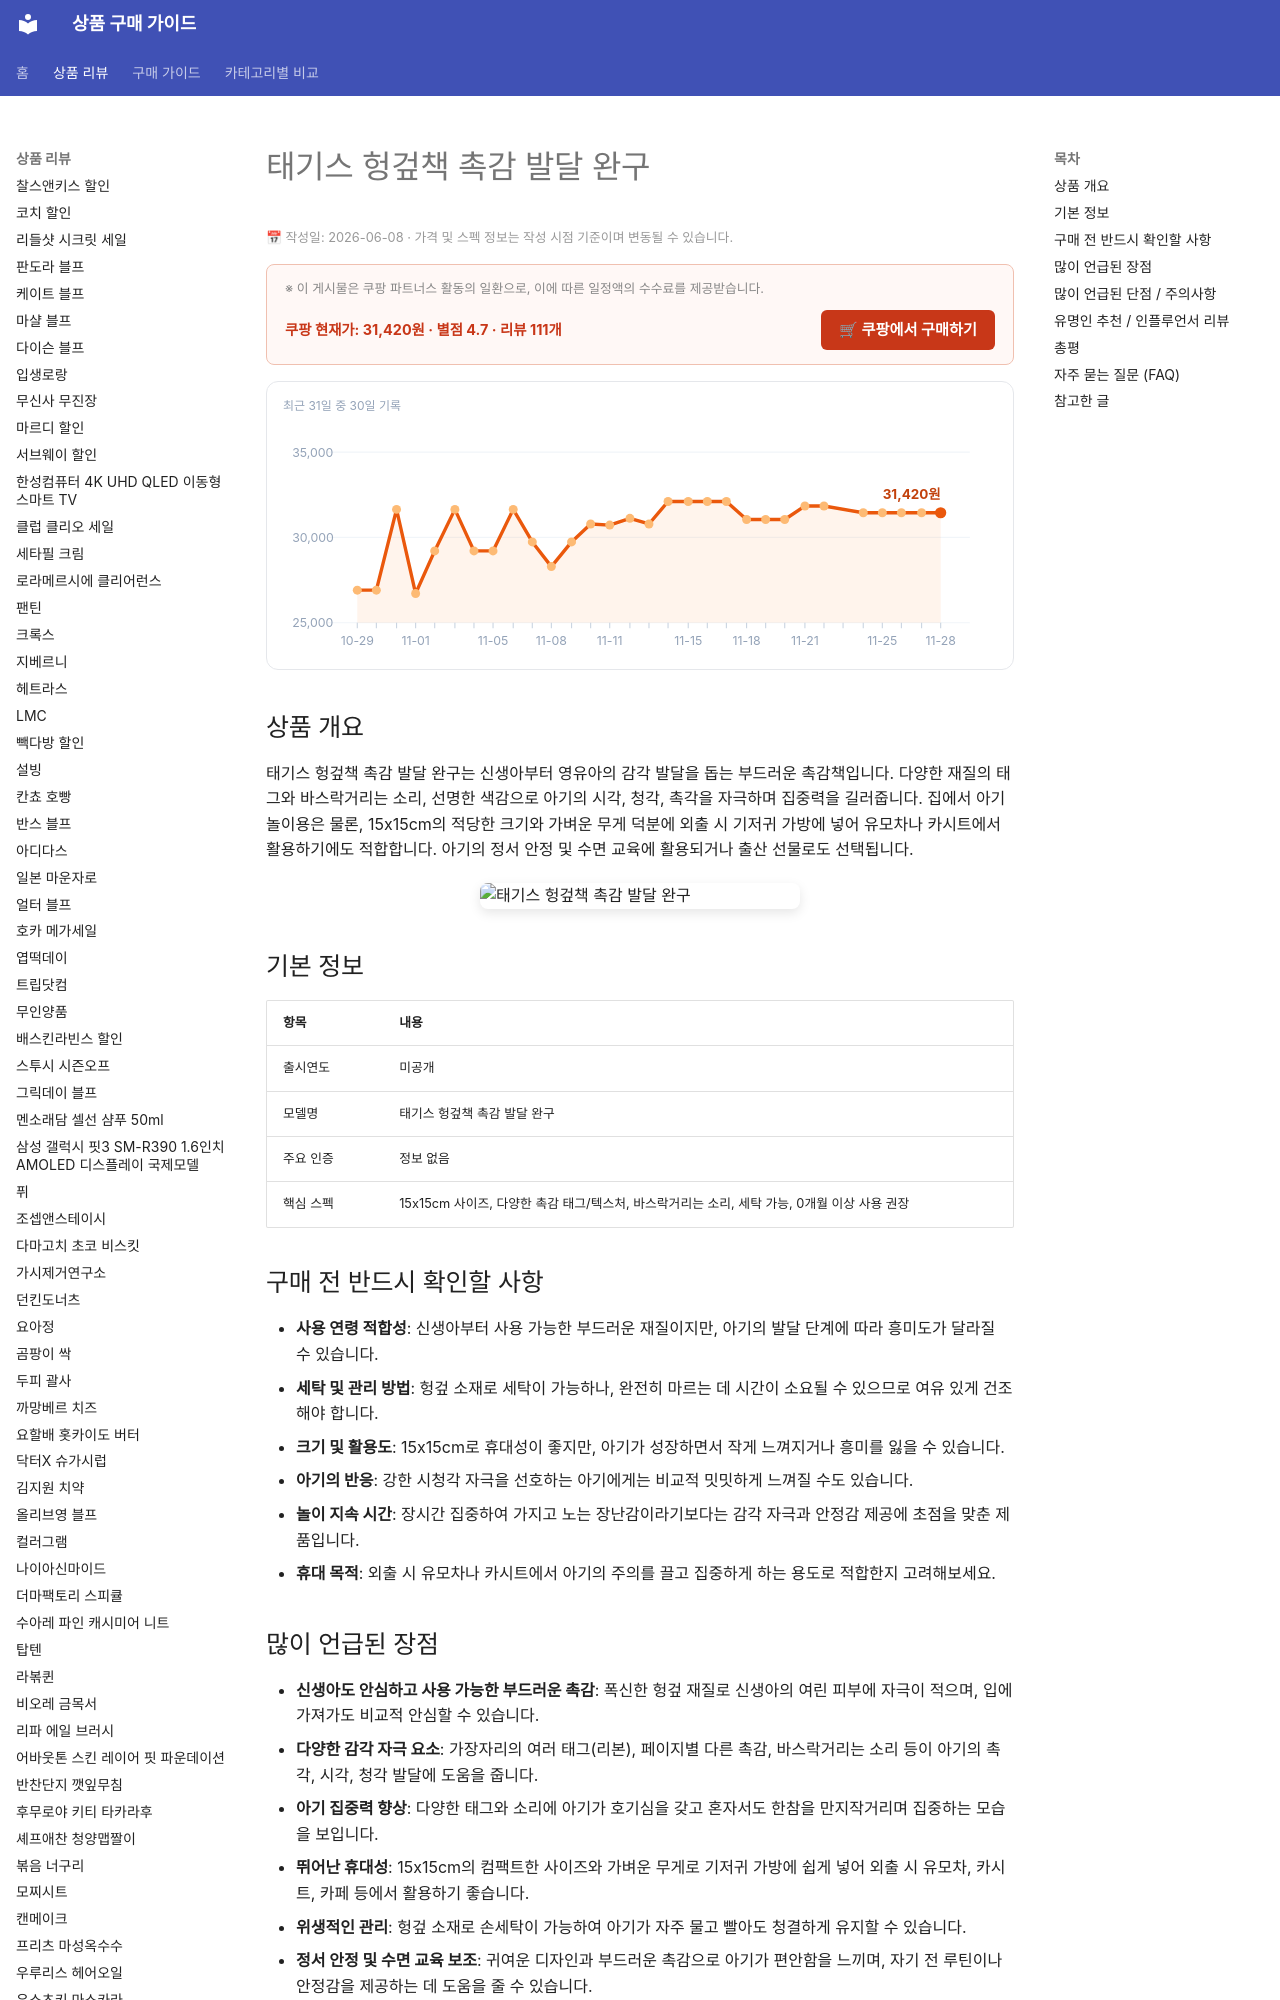

repository: buysense/product-research-wiki · page: products/taggies-cloth-book-sensory-toy/index.html · generator: mkdocs

---
image: https://thumbnail.coupangcdn.com/thumbnails/remote/492x492ex/image/retail/images/2025/05/30/15/7/82fcff36-2156-4758-b939-de55a3b3b20b.jpg
title: 태기스 헝겊책 촉감 발달 완구 구매 가이드
date: 2026-06-08
description: 태기스 헝겊책 촉감 발달 완구는 신생아부터 사용 가능한 부드러운 촉감책으로, 다양한 태그와 소리로 아기 감각 발달 및 집중력 향상에 도움을 줍니다. 외출 시 휴대하기 편리하며 수면 교육, 출산 선물용으로도 적합합니다.
contentUpdated: 2026-06-08
---
<!-- bs:jsonld -->
<script type="application/ld+json">
{
  "@context": "https://schema.org",
  "@type": "Product",
  "name": "태기스 헝겊책 촉감 발달 완구",
  "image": [
    "https://thumbnail.coupangcdn.com/thumbnails/remote/492x492ex/image/retail/images/2025/05/30/15/7/82fcff36-2156-4758-b939-de55a3b3b20b.jpg",
    "https://thumbnail.coupangcdn.com/thumbnails/remote/492x492ex/image/retail/images/2025/05/30/15/0/b9fc1ca1-0e51-40dc-b11e-6d03303b0775.jpg"
  ],
  "offers": {
    "@type": "Offer",
    "priceCurrency": "KRW",
    "price": "31420",
    "url": "https://link.coupang.com/a/epJx7AJBe0",
    "availability": "https://schema.org/InStock",
    "priceValidUntil": "2026-12-05"
  },
  "aggregateRating": {
    "@type": "AggregateRating",
    "ratingValue": 4.7,
    "reviewCount": 111,
    "b
